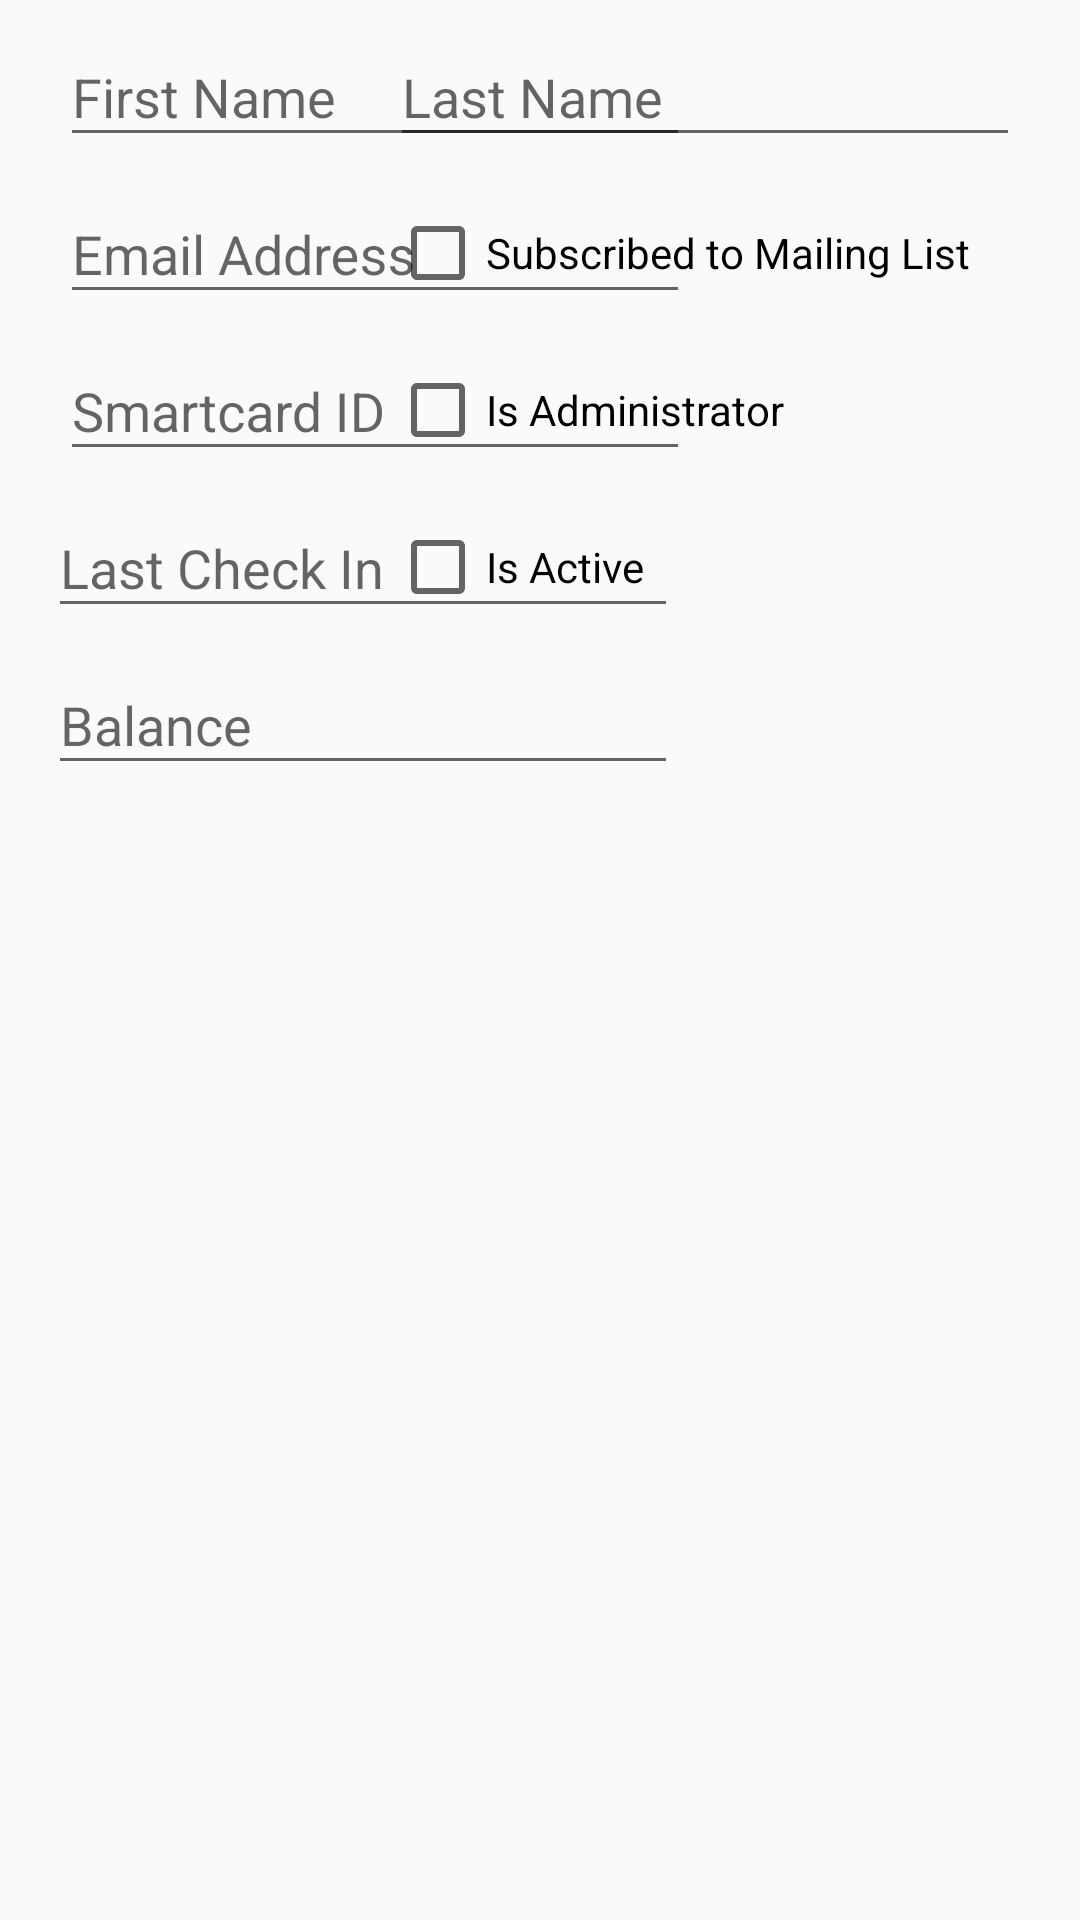

Produce the Android XML layout that renders to this screen, including the resource entries it uses.
<!-- AndroidManifest.xml: application theme AppTheme -->
<!-- res/layout/fragment_edit_member_dialog.xml -->
<android.support.constraint.ConstraintLayout xmlns:android="http://schemas.android.com/apk/res/android"
    xmlns:tools="http://schemas.android.com/tools"
    android:layout_width="match_parent"
    android:layout_height="wrap_content"
    xmlns:app="http://schemas.android.com/apk/res-auto"
    android:id="@+id/addMemberDialog"
    tools:context="com.expertsight.app.lttc.EditMemberDialogFragment">


    <android.support.design.widget.TextInputLayout
        android:id="@+id/tilFirstName"
        android:layout_width="0dp"
        android:layout_height="wrap_content"
        android:layout_marginEnd="8dp"
        android:layout_marginStart="20dp"
        app:layout_constraintStart_toStartOf="parent"
        app:layout_constraintTop_toTopOf="parent"
        >

        <android.support.design.widget.TextInputEditText
            android:id="@+id/firstName"
            android:layout_width="wrap_content"
            android:layout_height="wrap_content"
            android:ems="10"
            android:hint="First Name"
            android:inputType="textPersonName" />
    </android.support.design.widget.TextInputLayout>

    <android.support.design.widget.TextInputLayout
        android:id="@+id/tilLastName"
        android:layout_width="0dp"
        android:layout_height="wrap_content"
        android:layout_marginEnd="20dp"
        android:layout_marginStart="16dp"
        app:layout_constraintEnd_toEndOf="parent"
        app:layout_constraintTop_toTopOf="parent"
        >

        <android.support.design.widget.TextInputEditText
            android:id="@+id/lastName"
            android:layout_width="wrap_content"
            android:layout_height="wrap_content"
            android:ems="10"
            android:hint="Last Name"
            android:inputType="textPersonName" />
    </android.support.design.widget.TextInputLayout>


    <android.support.design.widget.TextInputLayout
        android:id="@+id/tilEmail"
        android:layout_width="0dp"
        android:layout_height="wrap_content"
        android:layout_marginEnd="8dp"
        android:layout_marginStart="20dp"
        app:layout_constraintStart_toStartOf="parent"
        app:layout_constraintTop_toBottomOf="@id/tilFirstName"
        >

        <android.support.design.widget.TextInputEditText
            android:id="@+id/email"
            android:layout_width="wrap_content"
            android:layout_height="wrap_content"
            android:ems="10"
            android:hint="Email Address"
            android:inputType="textEmailAddress" />
    </android.support.design.widget.TextInputLayout>

    <CheckBox
        android:id="@+id/mailingList"
        android:layout_width="wrap_content"
        android:layout_height="wrap_content"
        android:layout_marginEnd="20dp"

        android:layout_marginTop="16dp"
        android:text="Subscribed to Mailing List"
        app:layout_constraintTop_toBottomOf="@+id/tilLastName"
        app:layout_constraintStart_toStartOf="@+id/tilLastName"
         />

    <android.support.design.widget.TextInputLayout
        android:id="@+id/tilSmartcardId"
        android:layout_width="0dp"
        android:layout_height="wrap_content"
        android:layout_marginEnd="8dp"
        android:layout_marginStart="20dp"
        app:layout_constraintStart_toStartOf="parent"
        app:layout_constraintTop_toBottomOf="@+id/tilEmail"
        >

        <android.support.design.widget.TextInputEditText
            android:id="@+id/smartcardId"
            android:layout_width="wrap_content"
            android:layout_height="wrap_content"
            android:ems="10"
            android:hint="Smartcard ID"
            android:inputType="textPersonName" />
    </android.support.design.widget.TextInputLayout>

    <CheckBox
        android:id="@+id/isAdmin"
        android:layout_width="wrap_content"
        android:layout_height="wrap_content"
        android:layout_marginEnd="20dp"

        android:layout_marginTop="16dp"
        android:text="Is Administrator"
        app:layout_constraintTop_toBottomOf="@+id/tilEmail"
        app:layout_constraintStart_toStartOf="@+id/mailingList"
        />

    <android.support.design.widget.TextInputLayout
        android:id="@+id/tilLastCheckIn"
        android:layout_width="0dp"
        android:layout_height="wrap_content"
        android:layout_marginEnd="20dp"
        android:layout_marginStart="16dp"
        app:layout_constraintStart_toStartOf="parent"
        app:layout_constraintTop_toBottomOf="@+id/tilSmartcardId"
        >

        <android.support.design.widget.TextInputEditText
            android:id="@+id/lastCheckIn"
            android:layout_width="wrap_content"
            android:layout_height="wrap_content"
            android:ems="10"
            android:hint="Last Check In"
            android:inputType="datetime" />
    </android.support.design.widget.TextInputLayout>

    <CheckBox
        android:id="@+id/isActive"
        android:layout_width="wrap_content"
        android:layout_height="wrap_content"
        android:layout_marginEnd="20dp"

        android:layout_marginTop="16dp"
        android:text="Is Active"
        app:layout_constraintTop_toBottomOf="@+id/tilSmartcardId"
        app:layout_constraintStart_toStartOf="@+id/isAdmin"
        />

    <android.support.design.widget.TextInputLayout
        android:id="@+id/tilBalance"
        android:layout_width="0dp"
        android:layout_height="wrap_content"
        android:layout_marginEnd="20dp"
        android:layout_marginStart="16dp"
        app:layout_constraintStart_toStartOf="parent"
        app:layout_constraintTop_toBottomOf="@+id/tilLastCheckIn"
        >

        <android.support.design.widget.TextInputEditText
            android:id="@+id/balance"
            android:layout_width="wrap_content"
            android:layout_height="wrap_content"
            android:ems="10"
            android:hint="Balance"
            android:inputType="numberDecimal|numberSigned" />
    </android.support.design.widget.TextInputLayout>

</android.support.constraint.ConstraintLayout>
<!-- resources referenced by this layout -->
<resources>
  <style name="AppTheme" parent="Theme.AppCompat.Light.DarkActionBar">
          
          <item name="colorPrimary">@color/colorPrimary</item>
          <item name="colorPrimaryDark">@color/colorPrimaryDark</item>
          <item name="colorAccent">@color/colorAccent</item>
      </style>
  <color name="colorPrimary">#546e7a</color>
  <color name="colorPrimaryDark">#29434e</color>
  <color name="colorAccent">#c62828</color>
</resources>
